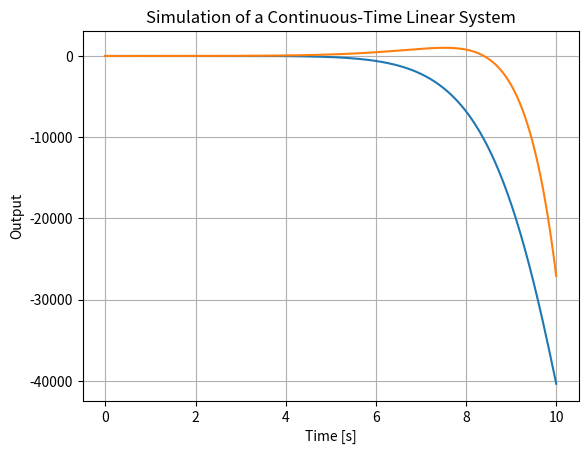

Generate this figure with matplotlib:
import numpy as np
from scipy.integrate import odeint

# Define the system dynamics
def system_dynamics(y, t, A):
    return np.dot(A, y)

# Parameters of the system
A = np.array([[1.0, -0.5],
              [0.3,  1.2]])

# Initial conditions
y0 = np.array([1.0, 0.0])

# Time span
t = np.linspace(0, 10, 400)

# Solve the ODE
sol = odeint(system_dynamics, y0, t, args=(A,))

# Plot the result
import matplotlib.pyplot as plt

plt.figure()
plt.plot(t, sol)
plt.xlabel('Time [s]')
plt.ylabel('Output')
plt.title('Simulation of a Continuous-Time Linear System')
plt.grid(True)
plt.show()
